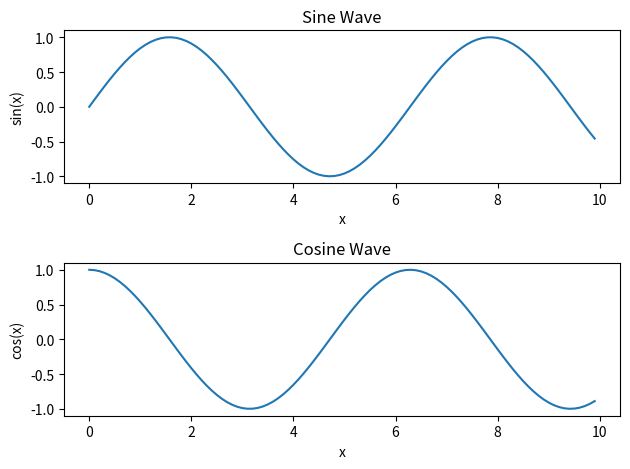

This figure's Python source:
import numpy as np
import matplotlib.pyplot as plt

# Creating data for plotting
x = np.arange(0, 10, 0.1)
y1 = np.sin(x)
y2 = np.cos(x)

# Creating a figure with two subplots arranged vertically
plt.subplot(2, 1, 1)  # 2 rows, 1 column, subplot 1
plt.plot(x, y1)
plt.title('Sine Wave')
plt.xlabel('x')
plt.ylabel('sin(x)')

plt.subplot(2, 1, 2)  # 2 rows, 1 column, subplot 2
plt.plot(x, y2)
plt.title('Cosine Wave')
plt.xlabel('x')
plt.ylabel('cos(x)')

plt.tight_layout()  # Adjust subplots to fit into the figure area
plt.show()
